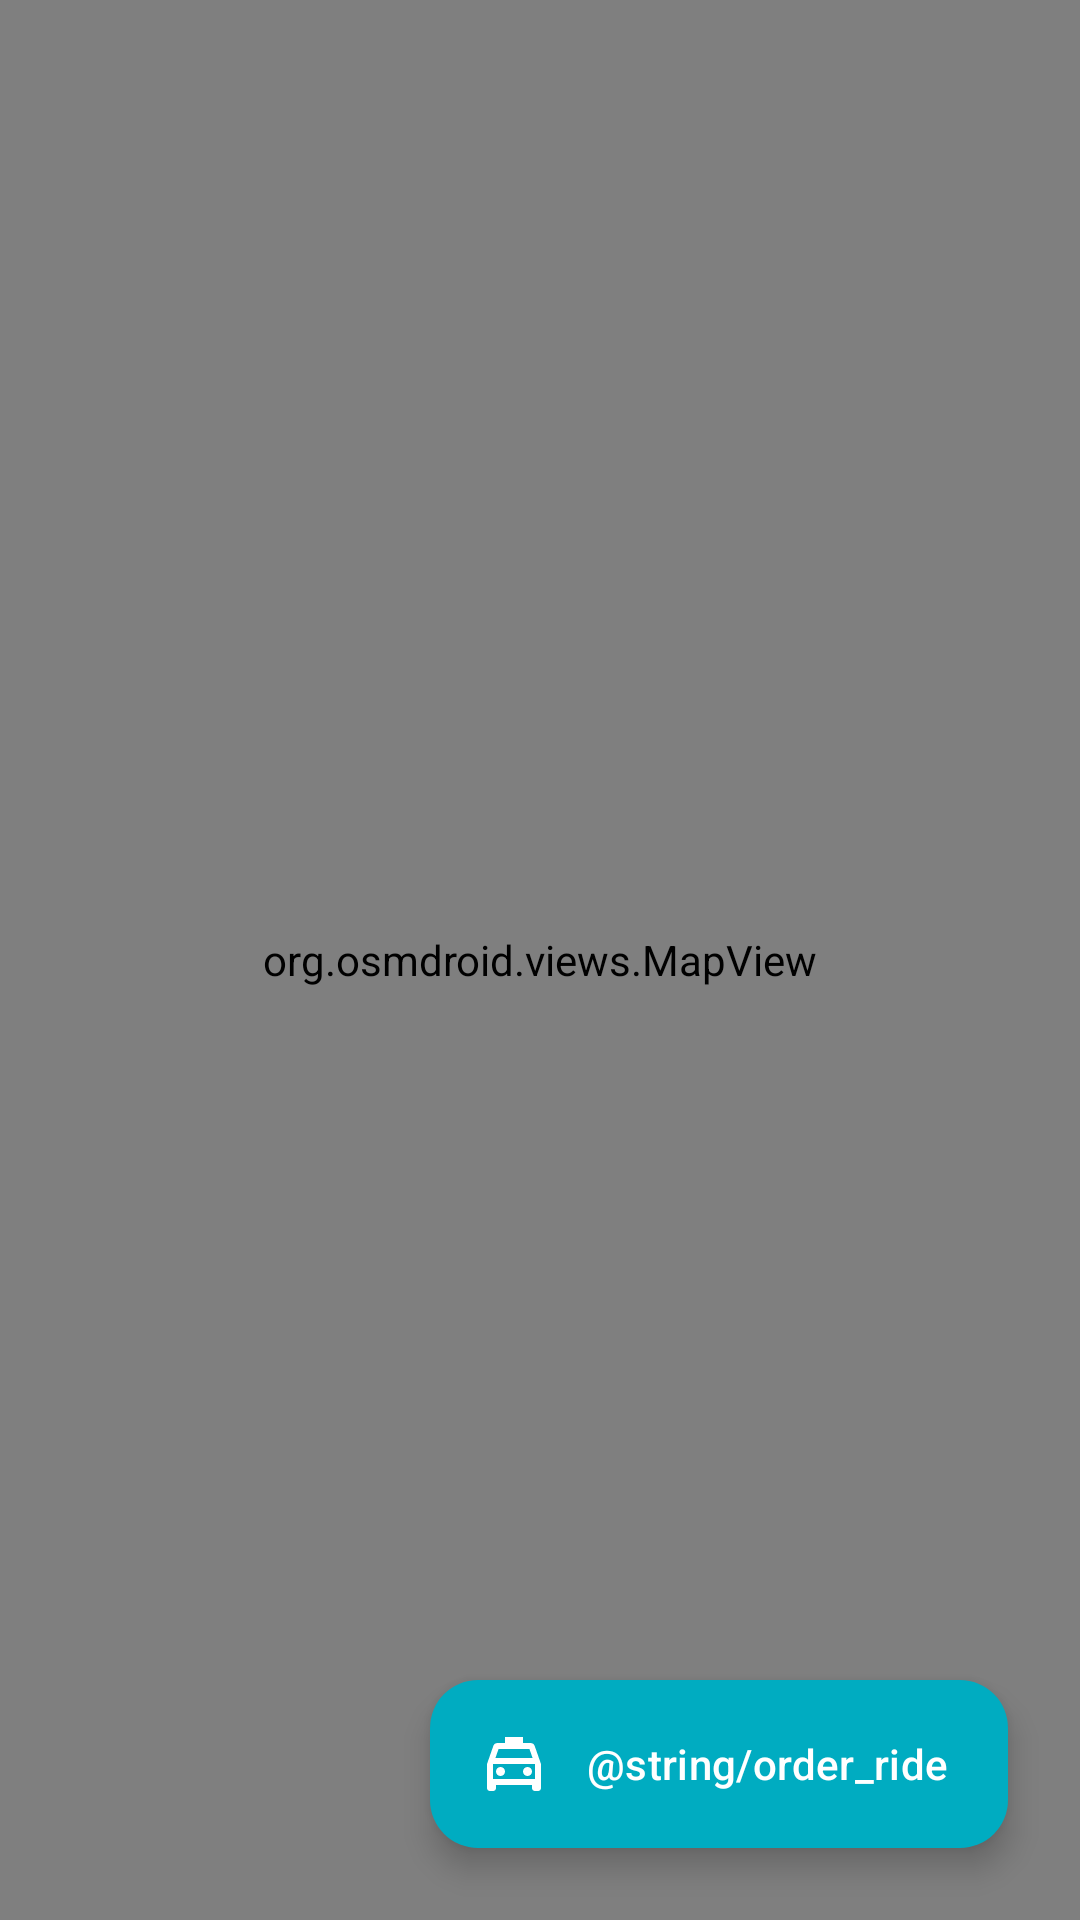

Produce the Android XML layout that renders to this screen, including the resource entries it uses.
<!-- AndroidManifest.xml: application theme Theme.Mobile -->
<!-- res/layout/fragment_passenger_home.xml -->
<?xml version="1.0" encoding="utf-8"?>
<androidx.constraintlayout.widget.ConstraintLayout
    xmlns:android="http://schemas.android.com/apk/res/android"
    xmlns:app="http://schemas.android.com/apk/res-auto"
    android:layout_width="match_parent"
    android:layout_height="match_parent">

    <org.osmdroid.views.MapView
        android:id="@+id/map"
        android:layout_width="match_parent"
        android:layout_height="match_parent" />

    <com.google.android.material.floatingactionbutton.ExtendedFloatingActionButton
        android:id="@+id/btnOrderRide"
        android:layout_width="wrap_content"
        android:layout_height="wrap_content"
        android:layout_margin="24dp"
        android:text="@string/order_ride"
        android:textColor="@color/white"
        app:backgroundTint="#00acc1"
        app:icon="@drawable/ic_ride"
        app:iconTint="@color/white"
        app:layout_constraintBottom_toBottomOf="parent"
        app:layout_constraintEnd_toEndOf="parent" />

    <FrameLayout
        android:id="@+id/panelContainer"
        android:layout_width="match_parent"
        android:layout_height="wrap_content"
        app:layout_constraintBottom_toBottomOf="parent" />

</androidx.constraintlayout.widget.ConstraintLayout>
<!-- resources referenced by this layout -->
<resources>
  <color name="white">#FFFFFFFF</color>
  <!-- drawable ic_ride (drawable) -->
  <vector xmlns:android="http://schemas.android.com/apk/res/android" android:height="24dp" android:tint="#000000" android:viewportHeight="960" android:viewportWidth="960" android:width="24dp">
        
      <path android:fillColor="@android:color/white" android:pathData="M240,760L240,800Q240,817 228.5,828.5Q217,840 200,840L160,840Q143,840 131.5,828.5Q120,817 120,800L120,480L204,240Q210,222 225.5,211Q241,200 260,200L360,200L360,120L600,120L600,200L700,200Q719,200 734.5,211Q750,222 756,240L840,480L840,800Q840,817 828.5,828.5Q817,840 800,840L760,840Q743,840 731.5,828.5Q720,817 720,800L720,760L240,760ZM232,400L728,400L686,280L274,280L232,400ZM200,480L200,480L200,680L200,680L200,480ZM300,640Q325,640 342.5,622.5Q360,605 360,580Q360,555 342.5,537.5Q325,520 300,520Q275,520 257.5,537.5Q240,555 240,580Q240,605 257.5,622.5Q275,640 300,640ZM660,640Q685,640 702.5,622.5Q720,605 720,580Q720,555 702.5,537.5Q685,520 660,520Q635,520 617.5,537.5Q600,555 600,580Q600,605 617.5,622.5Q635,640 660,640ZM200,680L760,680L760,480L200,480L200,680Z"/>
      
  </vector>
  <style name="Theme.Mobile" parent="Base.Theme.Mobile" />
  <style name="Base.Theme.Mobile" parent="Theme.Material3.DayNight.NoActionBar">
          
          
      </style>
</resources>
